Labelled photos from "main", an image-classification folder in CodeFreak2186/deeptech2026-Quadbits. The possible labels are: bridge defect, clean - no defect, etch defect, open circuit defect, particle contamination, scratch defect, thermal defect.

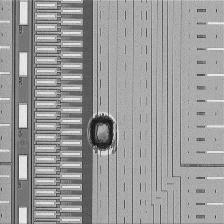
Label: etch defect

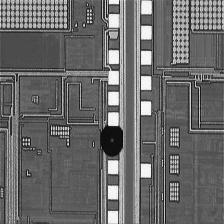
Label: particle contamination

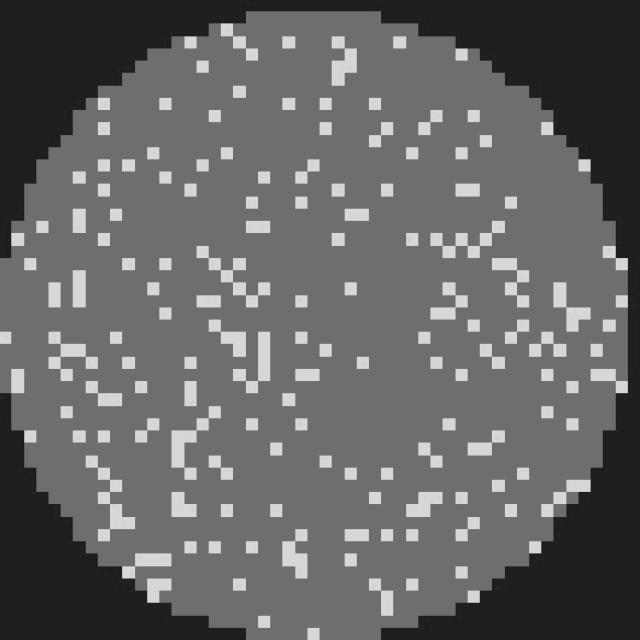
Label: clean - no defect

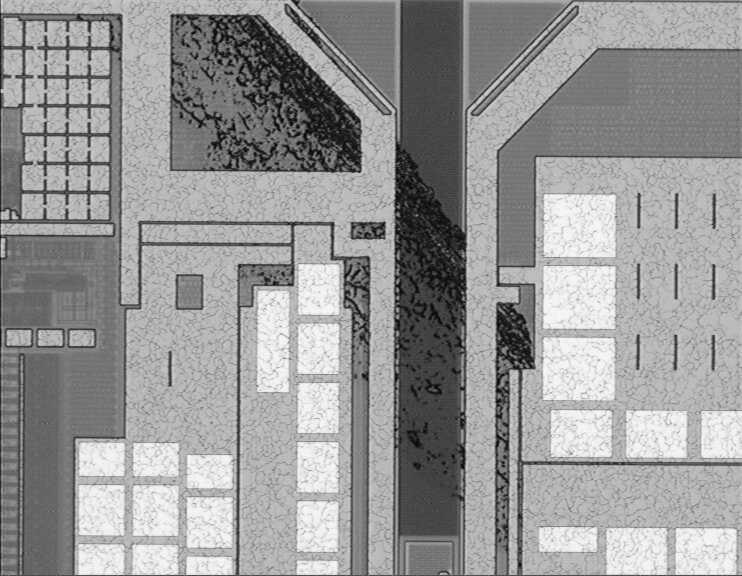
Label: scratch defect

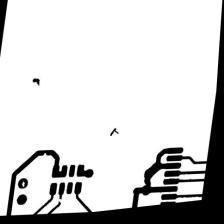
Label: open circuit defect

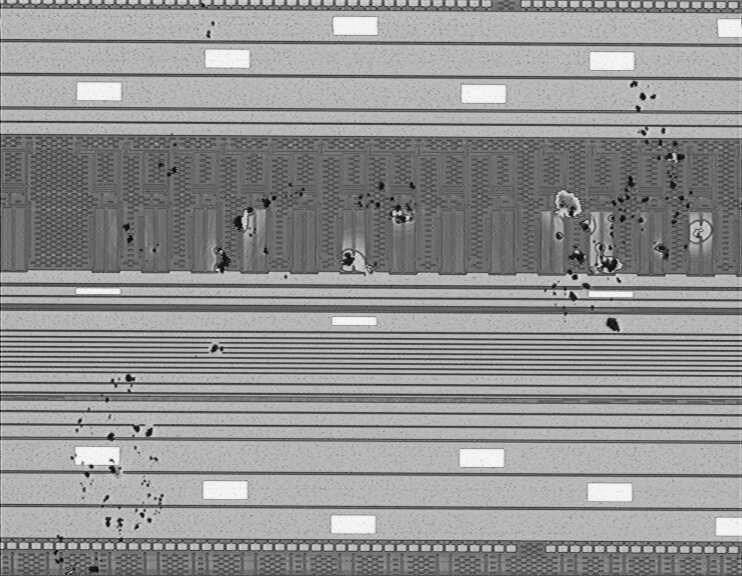
Label: particle contamination
